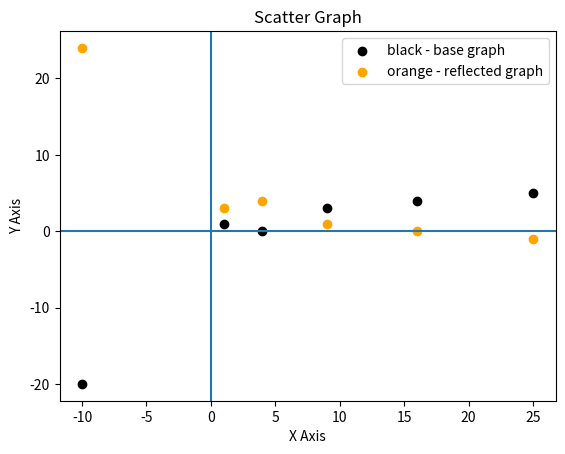

The script that saved this image:
# Program: dot_graph.py
#
# Description: Plots a set of points ("base") and various transforms on them (e.g. reflection).
#   The base points are specified as two arrays, one for the X values and the other, the Y values.
#   The number of X and Y values must be the same.
#
# Created: Nov 8, 2019

import matplotlib.pyplot as plt

# Generate reflection points on a horizontal axis
def reflect_points_on_horizontal_axis(x_values, y_values, reflection_y_intercept):
    i = 0
    number_of_starting_values = len(x_values)
    reflected_y_values = []
    while i < number_of_starting_values:
        reflected_y_values.append((reflection_y_intercept - y_values[i]) + reflection_y_intercept)
        i+=1
    return(x_values, reflected_y_values) # X values don't change when reflecting on a horizontal axis

# Plot a set of points and various transforms on them
def plot_points():

    # Initialize starting x/y values
    base_x_values = [1, 4, 9, 16, 25, -10]
    base_y_values = [1, 0, 3, 4, 5, -20]
    base_graph_label = "base graph"
    base_graph_color = "black"

    # Get reflected values
    (reflected_x_values, reflected_y_values) = reflect_points_on_horizontal_axis(base_x_values, base_y_values, 2)
    reflected_graph_name = "reflected graph"
    reflected_graph_color = "orange"

    # Generate scatter graph based on above x/y numbers
    plt.scatter(base_x_values, base_y_values, color = base_graph_color)
    plt.scatter(reflected_x_values, reflected_y_values, color = reflected_graph_color)

    # Set graph title and legend
    plt.title("Scatter Graph")
    plt.legend([base_graph_color + " - " + base_graph_label, reflected_graph_color + " - " + reflected_graph_name])

    # Format x/y axes
    plt.xlabel("X Axis")
    plt.ylabel("Y Axis")
    plt.axhline(0)
    plt.axvline(0)

    # Show graph
    plt.show()

if __name__ == '__main__':
    plot_points()
